Run: headless pygame with SDL's dummy video driver; simulated clock (each Clock.tick advances the game by its frame time, no real sleeping); random seed 0; keys injected as events and as key.get_pressed() state; no mouse input.
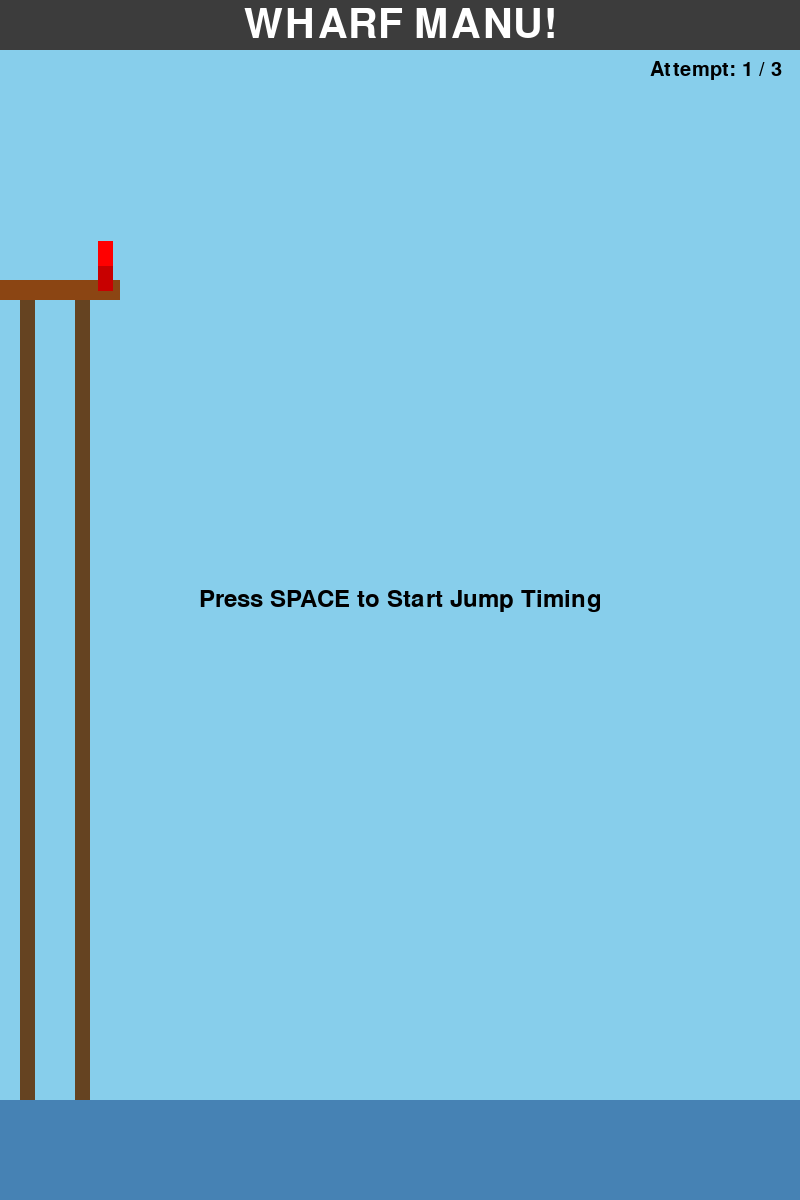
Frame 1 of 4 · flips 1–60 · no input
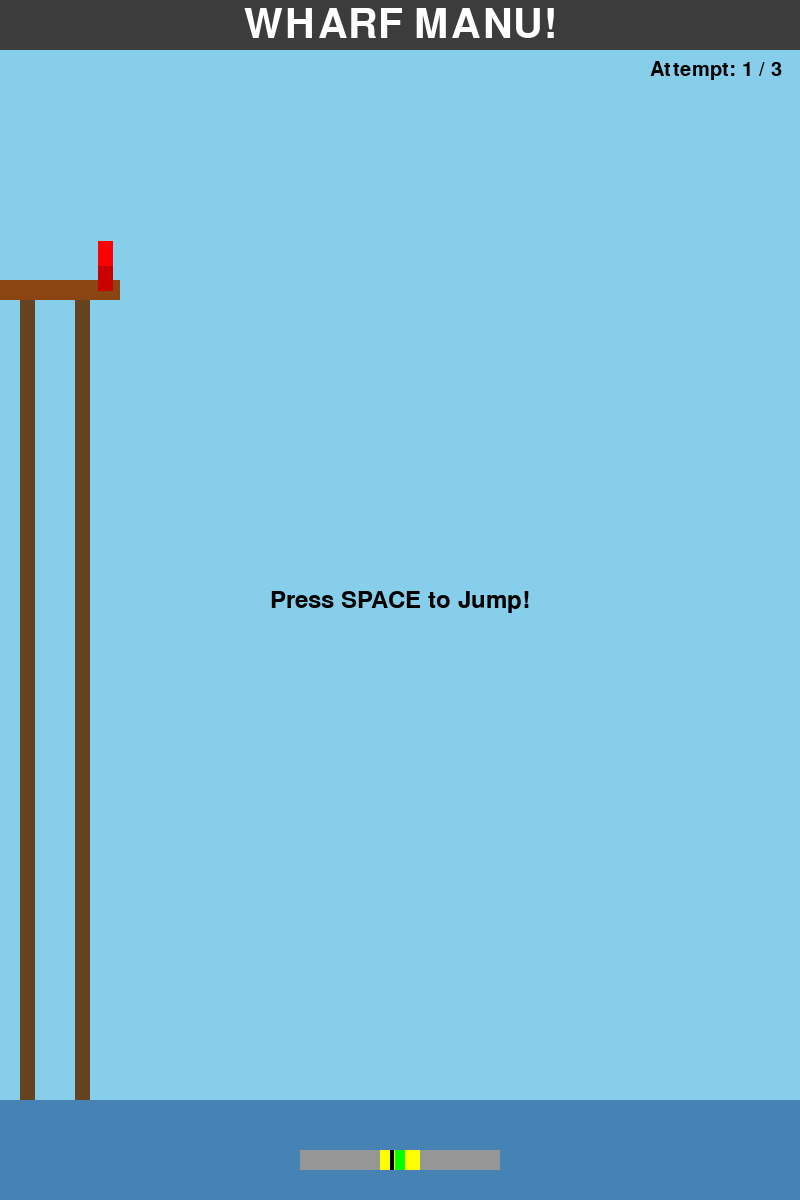
Frame 2 of 4 · flips 61–180 · tapped SPACE, RETURN · held RIGHT (→), D
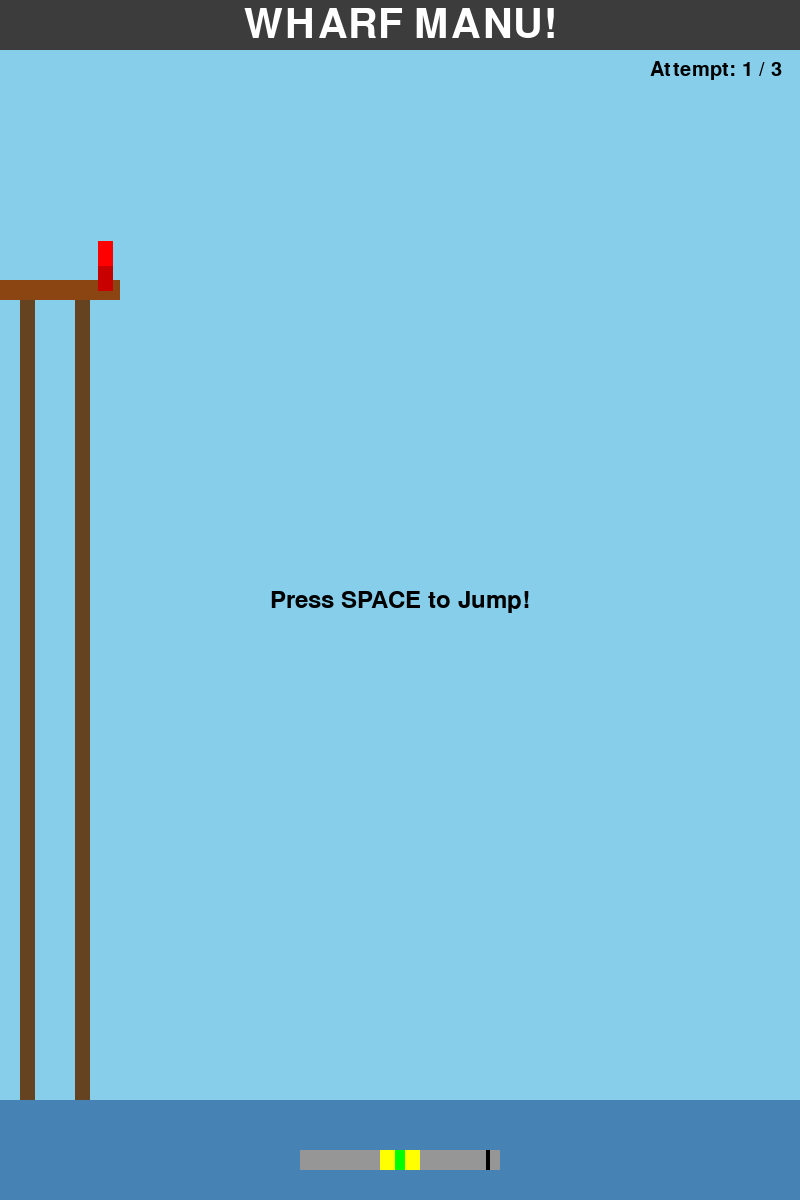
Frame 3 of 4 · flips 181–300 · held DOWN (↓), S
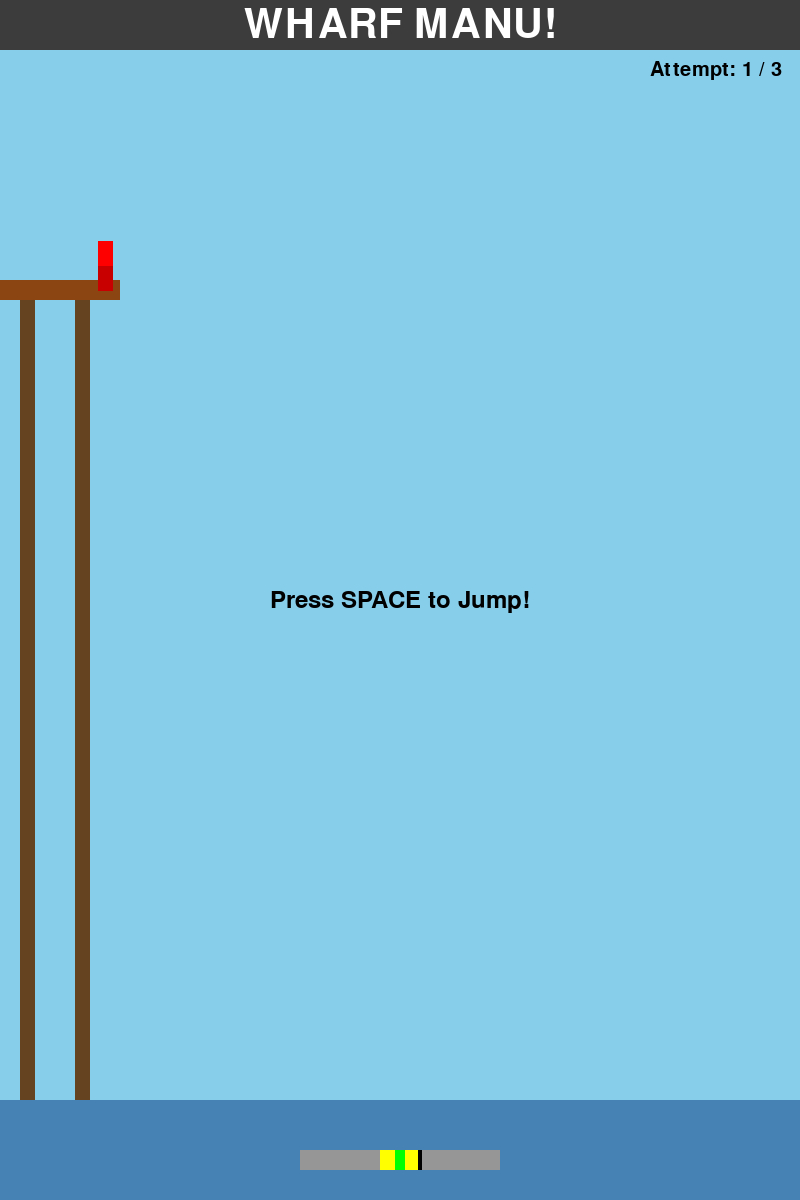
Frame 4 of 4 · flips 301–420 · held LEFT (←), A, UP (↑), W

The pygame program that drew these frames:

import pygame
import math
import sys
import random

# --- Constants ---
SCREEN_WIDTH = 800
SCREEN_HEIGHT = 1200 # Changed from 600 to 900
FPS = 60

# Colors
WHITE = (255, 255, 255)
BLACK = (0, 0, 0)
BLUE = (0, 0, 255)
STEEL_BLUE = (70, 130, 180) # Lighter water color
SKY_BLUE = (135, 206, 235)
BROWN = (139, 69, 19)
DARK_BROWN = (101, 67, 33)
RED = (255, 0, 0) # Torso color
DARK_RED = (200, 0, 0) # Legs color
GREEN = (0, 255, 0)
YELLOW = (255, 255, 0)
GRAY = (150, 150, 150)
SPLASH_COLOR = (240, 248, 255) # AliceBlue for splash
GOLD = (255, 215, 0)
BANNER_BG = (60, 60, 60)
BANNER_TEXT_COLOR = WHITE


# Physics
GRAVITY = 0.3
ROTATION_SPEED_INPUT = 5
ANGULAR_DAMPING = 0.98
GRAVITY_TORQUE_EFFECT = 0.05
MIN_JUMP_VELOCITY = -4
GOOD_JUMP_VELOCITY = -8
MAX_JUMP_VELOCITY = -14 # Max jump height
FORWARD_PUSH = 2 
PIKE_SPEED = 3
MAX_PIKE_ANGLE = 135
MIN_PIKE_ANGLE = 0

# Game Objects Properties
WHARF_TOP_Y = 300
WHARF_WIDTH = 120
WHARF_THICKNESS = 20
WHARF_POST_WIDTH = 15
WHARF_POST_SPACING = 40

WATER_LEVEL = SCREEN_HEIGHT - 100 # Adjusted from SCREEN_HEIGHT - 250

DIVER_WIDTH = 15
DIVER_HEIGHT = 50
TORSO_HEIGHT = DIVER_HEIGHT // 2
LEGS_HEIGHT = DIVER_HEIGHT - TORSO_HEIGHT
DIVER_START_X = WHARF_WIDTH - DIVER_WIDTH
DIVER_START_Y = WHARF_TOP_Y - WHARF_THICKNESS // 2 - DIVER_HEIGHT // 2

# Timing Bar Properties
TIMING_BAR_WIDTH = 200
TIMING_BAR_HEIGHT = 20
TIMING_BAR_X = (SCREEN_WIDTH - TIMING_BAR_WIDTH) // 2
TIMING_BAR_Y = SCREEN_HEIGHT - 50
TIMING_BAR_SPEED = 3
TIMING_TARGET_ZONE_WIDTH = 40
TIMING_PERFECT_ZONE_WIDTH = 10

# Scoring
NUM_JUDGES = 5
ENTRY_WIDTH_PENALTY_FACTOR = 2.0
MAX_HIGH_SCORES = 3

# Splash Animation
MAX_SPLASH_PARTICLES_BASE = 50
PARTICLE_LIFETIME = 30
PARTICLE_GRAVITY = 0.2
PARTICLE_MAX_SPEED = 4

# Game States
ON_PLATFORM = 0
PRE_JUMP = 1
DIVING = 2
IN_WATER = 3
GAME_OVER = 4
COMPETITION_OVER = 5

# Delays
RESTART_DELAY = 1500 # Milliseconds (1.5 seconds) on final screen
# *** NEW: Delay for showing final dive score ***
SCORE_DISPLAY_DELAY = 2000 # Milliseconds (2 seconds)

# --- Game Setup ---
pygame.init()
screen = pygame.display.set_mode((SCREEN_WIDTH, SCREEN_HEIGHT))
pygame.display.set_caption("WHARF MANU!")
clock = pygame.time.Clock()
# Fonts
font = pygame.font.Font(None, 36)
small_font = pygame.font.Font(None, 24)
score_font = pygame.font.Font(None, 30)
title_font = pygame.font.Font(None, 48)
banner_font = pygame.font.Font(None, 60)


# --- Game Variables ---
game_state = ON_PLATFORM
diver_x = DIVER_START_X; diver_y = DIVER_START_Y
diver_vx = 0; diver_vy = 0
diver_angle = 0; diver_angular_velocity = 0
pike_angle = 0
total_rotation = 0; somersaults = 0
entry_angle = 0; entry_width = 0
timing_bar_value = 0; timing_bar_direction = 1
current_attempt = 1
attempt_scores = []; judge_scores_display = []; total_score = 0
splash_particles = []
high_scores = []
# Timers for delays
competition_over_entry_time = 0
game_over_entry_time = 0 # *** NEW: Timer for score display delay ***

# --- Helper Functions ---

def draw_text(text, font_to_use, color, surface, x, y, center=False):
    textobj = font_to_use.render(text, True, color)
    textrect = textobj.get_rect();
    if center: textrect.center = (x, y)
    else: textrect.topleft = (x, y)
    surface.blit(textobj, textrect)

def reset_dive():
    global game_state, diver_x, diver_y, diver_vx, diver_vy, diver_angle, pike_angle
    global total_rotation, somersaults, entry_angle, entry_width, timing_bar_value
    global timing_bar_direction, diver_angular_velocity, judge_scores_display, splash_particles
    # Reset dive variables, keep attempt number and scores
    game_state = ON_PLATFORM; diver_x = DIVER_START_X; diver_y = DIVER_START_Y
    diver_vx = 0; diver_vy = 0; diver_angle = 0; diver_angular_velocity = 0; pike_angle = 0
    total_rotation = 0; somersaults = 0; entry_angle = 0; entry_width = 0
    judge_scores_display = []; timing_bar_value = 0; timing_bar_direction = 1
    splash_particles = []

def start_new_competition():
    global current_attempt, attempt_scores, total_score
    current_attempt = 1; attempt_scores = []; total_score = 0
    reset_dive()

def create_splash(x, y, intensity_factor):
    intensity_factor = max(0, min(1, intensity_factor))
    num_particles = int(MAX_SPLASH_PARTICLES_BASE * intensity_factor)
    for _ in range(num_particles):
        angle = random.uniform(math.pi * 1.1, math.pi * 1.9);
        speed = random.uniform(1, PARTICLE_MAX_SPEED * (intensity_factor * 0.8 + 0.2))
        vx = math.cos(angle) * speed; vy = math.sin(angle) * speed
        lifetime = PARTICLE_LIFETIME + random.randint(-5, 5)
        splash_particles.append([x + random.uniform(-5, 5), y, vx, vy, lifetime])

# --- Game Loop ---
running = True
start_new_competition()

while running:
    dt = clock.tick(FPS) / 1000.0
    current_time = pygame.time.get_ticks() # Get current time for delay checks

    # Event Handling
    keys = pygame.key.get_pressed()
    for event in pygame.event.get():
        if event.type == pygame.QUIT: running = False
        if event.type == pygame.KEYDOWN:
            if event.key == pygame.K_SPACE:
                if game_state == ON_PLATFORM: game_state = PRE_JUMP; timing_bar_value = 0; timing_bar_direction = 1
                elif game_state == PRE_JUMP:
                    target_center = 50; perfect_zone_half = TIMING_PERFECT_ZONE_WIDTH / 2 / (TIMING_BAR_WIDTH / 100); target_zone_half = TIMING_TARGET_ZONE_WIDTH / 2 / (TIMING_BAR_WIDTH / 100)
                    jump_power = MIN_JUMP_VELOCITY
                    if abs(timing_bar_value - target_center) <= perfect_zone_half: jump_power = MAX_JUMP_VELOCITY
                    elif abs(timing_bar_value - target_center) <= target_zone_half: jump_power = GOOD_JUMP_VELOCITY
                    game_state = DIVING; diver_vy = jump_power; diver_vx = FORWARD_PUSH; diver_angular_velocity = 0
                elif game_state == GAME_OVER:
                    # Allow reset only if it's NOT the final dive waiting for auto-transition
                    if current_attempt <= 3:
                        reset_dive()
                elif game_state == COMPETITION_OVER:
                    # Check for restart delay before allowing restart
                    if current_time - competition_over_entry_time > RESTART_DELAY:
                        start_new_competition()

    # --- State Updates & Transitions ---

    # Input & Physics Update (DIVING state)
    if game_state == DIVING:
        # Somersault Rotation
        target_angular_velocity_change = 0
        if keys[pygame.K_LEFT]: target_angular_velocity_change = -ROTATION_SPEED_INPUT
        if keys[pygame.K_RIGHT]: target_angular_velocity_change = ROTATION_SPEED_INPUT
        if target_angular_velocity_change != 0: diver_angular_velocity = target_angular_velocity_change
        else: angle_rad = math.radians(diver_angle); gravity_torque = -GRAVITY_TORQUE_EFFECT * math.cos(angle_rad); diver_angular_velocity *= ANGULAR_DAMPING; diver_angular_velocity += gravity_torque
        diver_angle = (diver_angle + diver_angular_velocity) % 360
        total_rotation += diver_angular_velocity; somersaults = int(abs(total_rotation) // 360)
        # Pike/Tuck Control
        if keys[pygame.K_UP]: pike_angle += PIKE_SPEED
        if keys[pygame.K_DOWN]: pike_angle -= PIKE_SPEED
        pike_angle = max(MIN_PIKE_ANGLE, min(MAX_PIKE_ANGLE, pike_angle))
        # Positional Physics
        diver_vy += GRAVITY; diver_x += diver_vx; diver_y += diver_vy
        # Water Entry Check
        angle_rad = math.radians(diver_angle); half_h = DIVER_HEIGHT / 2; half_w = DIVER_WIDTH / 2
        lowest_point_y = diver_y + abs(half_h * math.cos(angle_rad)) + abs(half_w * math.sin(angle_rad))
        if lowest_point_y >= WATER_LEVEL:
            # --- Enter Water ---
            game_state = IN_WATER # Brief state for calcs
            entry_angle = diver_angle
            # Calculate entry width
            head_offset_x = -(TORSO_HEIGHT) * math.sin(math.radians(diver_angle)); legs_angle = diver_angle - pike_angle; feet_offset_x = (LEGS_HEIGHT) * math.sin(math.radians(legs_angle))
            head_x = diver_x + head_offset_x; feet_x = diver_x + feet_offset_x; entry_width = abs(head_x - feet_x)
            # Create Splash
            splash_intensity = max(0, min(1, (entry_width / DIVER_HEIGHT))); create_splash(diver_x, WATER_LEVEL, splash_intensity)
            # Scoring Calculation (Splash Only)
            judge_scores = []; base_entry_score = max(0, 10 - (entry_width / DIVER_HEIGHT) * 10 * ENTRY_WIDTH_PENALTY_FACTOR)
            for _ in range(NUM_JUDGES): random_factor = random.uniform(-0.5, 0.5); judge_score = max(0, min(10, base_entry_score + random_factor)); judge_scores.append(round(judge_score, 1))
            judge_scores.sort(); judge_scores_display = judge_scores[:]; valid_scores = judge_scores[1:-1] if len(judge_scores) > 2 else judge_scores
            summed_judge_score = sum(valid_scores)
            final_dive_score = round(summed_judge_score, 2)
            attempt_scores.append(final_dive_score); total_score = sum(attempt_scores)

            # --- Transition to GAME_OVER (Always) ---
            game_state = GAME_OVER
            game_over_entry_time = current_time # Record entry time for potential delay
            current_attempt += 1 # Increment attempt number *before* checking if competition is over

    # Timing Bar Logic
    elif game_state == PRE_JUMP:
        timing_bar_value += timing_bar_direction * TIMING_BAR_SPEED
        if timing_bar_value >= 100: timing_bar_value = 100; timing_bar_direction = -1
        elif timing_bar_value <= 0: timing_bar_value = 0; timing_bar_direction = 1

    # *** NEW: Automatic transition after final dive's GAME_OVER display ***
    elif game_state == GAME_OVER:
        # Check if this was the final dive (attempt number is now > 3)
        if current_attempt > 3:
            # Check if the display delay has passed
            if current_time - game_over_entry_time > SCORE_DISPLAY_DELAY:
                # Update high scores before transitioning
                high_scores.append(total_score)
                high_scores.sort(reverse=True)
                high_scores = high_scores[:MAX_HIGH_SCORES]
                # Transition to final competition screen
                game_state = COMPETITION_OVER
                competition_over_entry_time = current_time # Record entry time for restart delay

    # Update Splash Particles
    if splash_particles:
        for p in splash_particles[:]: p[0] += p[2]; p[1] += p[3]; p[3] += PARTICLE_GRAVITY; p[4] -= 1;
        if p[4] <= 0: splash_particles.remove(p)

    # --- Drawing ---
    screen.fill(SKY_BLUE)

    # Draw Banner
    banner_height = 50
    pygame.draw.rect(screen, BANNER_BG, (0, 0, SCREEN_WIDTH, banner_height))
    draw_text("WHARF MANU!", banner_font, BANNER_TEXT_COLOR, screen, SCREEN_WIDTH // 2, banner_height // 2, center=True)

    # Wharf & Water
    pygame.draw.rect(screen, BROWN, (0, WHARF_TOP_Y - WHARF_THICKNESS, WHARF_WIDTH, WHARF_THICKNESS)); num_posts = int(WHARF_WIDTH // (WHARF_POST_WIDTH + WHARF_POST_SPACING));
    for i in range(num_posts): post_x = WHARF_POST_SPACING // 2 + i * (WHARF_POST_WIDTH + WHARF_POST_SPACING); pygame.draw.rect(screen, DARK_BROWN, (post_x, WHARF_TOP_Y, WHARF_POST_WIDTH, SCREEN_HEIGHT - WHARF_TOP_Y))
    pygame.draw.rect(screen, STEEL_BLUE, (0, WATER_LEVEL, SCREEN_WIDTH, SCREEN_HEIGHT - WATER_LEVEL))

    # Diver Drawing
    if game_state not in [IN_WATER, GAME_OVER, COMPETITION_OVER]: # Don't draw diver once submerged or on score screens
        hip_x, hip_y = int(diver_x), int(diver_y)
        # Draw Torso
        torso_surf = pygame.Surface((DIVER_WIDTH, TORSO_HEIGHT), pygame.SRCALPHA); torso_surf.fill((0,0,0,0)); pygame.draw.rect(torso_surf, RED, (0, 0, DIVER_WIDTH, TORSO_HEIGHT))
        rotated_torso = pygame.transform.rotate(torso_surf, -diver_angle); torso_rect = rotated_torso.get_rect(center=(hip_x, hip_y))
        pivot_offset_x_torso = (TORSO_HEIGHT / 2) * math.sin(math.radians(diver_angle)); pivot_offset_y_torso = (TORSO_HEIGHT / 2) * math.cos(math.radians(diver_angle))
        torso_rect.center = (hip_x + pivot_offset_x_torso, hip_y - pivot_offset_y_torso); screen.blit(rotated_torso, torso_rect)
        # Draw Legs
        legs_surf = pygame.Surface((DIVER_WIDTH, LEGS_HEIGHT), pygame.SRCALPHA); legs_surf.fill((0,0,0,0)); pygame.draw.rect(legs_surf, DARK_RED, (0, 0, DIVER_WIDTH, LEGS_HEIGHT))
        legs_display_angle = diver_angle - pike_angle; rotated_legs = pygame.transform.rotate(legs_surf, -legs_display_angle); legs_rect = rotated_legs.get_rect(center=(hip_x, hip_y))
        pivot_offset_x_legs = (LEGS_HEIGHT / 2) * math.sin(math.radians(legs_display_angle)); pivot_offset_y_legs = (LEGS_HEIGHT / 2) * math.cos(math.radians(legs_display_angle))
        legs_rect.center = (hip_x - pivot_offset_x_legs, hip_y + pivot_offset_y_legs); screen.blit(rotated_legs, legs_rect)

    # Draw Splash Particles (Draw even on score screens for effect)
    if splash_particles:
        for p in splash_particles: pygame.draw.circle(screen, SPLASH_COLOR, (int(p[0]), int(p[1])), 2)

    # UI / Text & Timing Bar
    ui_y_offset = banner_height + 10
    # Display attempt number (adjusting for 1-based index vs state)
    display_attempt = current_attempt if game_state < GAME_OVER else current_attempt - 1
    if game_state != COMPETITION_OVER and display_attempt <= 3 :
        draw_text(f"Attempt: {display_attempt} / 3", score_font, BLACK, screen, SCREEN_WIDTH - 150, ui_y_offset); ui_y_offset += 30
    # Display scores for current competition
    if len(attempt_scores) > 0 and game_state != ON_PLATFORM:
        prev_score_text = "Scores: " + ", ".join([f"{s:.2f}" for s in attempt_scores])
        draw_text(prev_score_text, small_font, BLACK, screen, SCREEN_WIDTH - 250, ui_y_offset, center=False); ui_y_offset += 25

    if game_state == ON_PLATFORM: draw_text("Press SPACE to Start Jump Timing", font, BLACK, screen, SCREEN_WIDTH // 2, SCREEN_HEIGHT // 2, center=True)
    elif game_state == PRE_JUMP:
        draw_text("Press SPACE to Jump!", font, BLACK, screen, SCREEN_WIDTH // 2, SCREEN_HEIGHT // 2, center=True); pygame.draw.rect(screen, GRAY, (TIMING_BAR_X, TIMING_BAR_Y, TIMING_BAR_WIDTH, TIMING_BAR_HEIGHT))
        target_zone_rect = pygame.Rect(0, 0, TIMING_TARGET_ZONE_WIDTH, TIMING_BAR_HEIGHT); target_zone_rect.center = (TIMING_BAR_X + TIMING_BAR_WIDTH // 2, TIMING_BAR_Y + TIMING_BAR_HEIGHT // 2); pygame.draw.rect(screen, YELLOW, target_zone_rect)
        perfect_zone_rect = pygame.Rect(0, 0, TIMING_PERFECT_ZONE_WIDTH, TIMING_BAR_HEIGHT); perfect_zone_rect.center = (TIMING_BAR_X + TIMING_BAR_WIDTH // 2, TIMING_BAR_Y + TIMING_BAR_HEIGHT // 2); pygame.draw.rect(screen, GREEN, perfect_zone_rect)
        indicator_x = TIMING_BAR_X + int(timing_bar_value * TIMING_BAR_WIDTH / 100); pygame.draw.rect(screen, BLACK, (indicator_x - 2, TIMING_BAR_Y, 4, TIMING_BAR_HEIGHT))
    elif game_state == DIVING: draw_text(f"Somersaults: {somersaults}", font, BLACK, screen, 10, banner_height + 10); draw_text("Arrows: Left/Right=Rotate, Up/Down=Pike/Tuck", small_font, BLACK, screen, 10, banner_height + 50); draw_text(f"Pike: {int(pike_angle)}°", small_font, BLACK, screen, 10, banner_height + 80)
    elif game_state == GAME_OVER or game_state == COMPETITION_OVER:
        mid_x = SCREEN_WIDTH // 2; res_y = SCREEN_HEIGHT // 2 - 160

        # Display Dive Results (Common for both GAME_OVER and COMPETITION_OVER)
        dive_num_display = len(attempt_scores) # Dive number is the index + 1
        draw_text(f"Dive {dive_num_display} Results", font, BLACK, screen, mid_x, res_y, center=True); res_y += 40
        draw_text(f"Somersaults: {somersaults}", score_font, BLACK, screen, mid_x, res_y, center=True); res_y += 30
        entry_desc = ""; entry_score_base_display = max(0, 10 - (entry_width / DIVER_HEIGHT) * 10 * ENTRY_WIDTH_PENALTY_FACTOR)
        if entry_score_base_display > 9.0: entry_desc = "Perfect Entry!"
        elif entry_score_base_display > 7.0: entry_desc = "Good Entry"
        elif entry_score_base_display > 4.0: entry_desc = "Okay Entry"
        else: entry_desc = "Big Splash!"
        draw_text(f"Entry: {entry_desc} (Width: {entry_width:.1f})", score_font, BLACK, screen, mid_x, res_y, center=True); res_y += 40
        judge_text = "Judges: ";
        if judge_scores_display: judge_text += " ".join([f"{s:.1f}" for s in judge_scores_display]) + f" (Dropped: {judge_scores_display[0]:.1f}, {judge_scores_display[-1]:.1f})"
        draw_text(judge_text, score_font, BLACK, screen, mid_x, res_y, center=True); res_y += 30
        last_dive_score = attempt_scores[-1] if attempt_scores else 0
        draw_text(f"Dive Score: {last_dive_score:.2f}", font, BLACK, screen, mid_x, res_y, center=True); res_y += 50

        # Display State-Specific Info
        if game_state == GAME_OVER:
             draw_text(f"Total Score: {total_score:.2f}", font, BLACK, screen, mid_x, res_y, center=True); res_y += 40
             # Show appropriate message based on whether it's the final dive waiting for delay
             if current_attempt > 3: # This means it was the 3rd dive, waiting for auto-transition
                  draw_text("...", font, BLACK, screen, mid_x, res_y, center=True) # Indicate waiting
             else: # It was dive 1 or 2
                  draw_text("Press SPACE for next dive", font, BLACK, screen, mid_x, res_y, center=True)
        elif game_state == COMPETITION_OVER:
             draw_text(f"Final Total Score: {total_score:.2f}", title_font, GOLD, screen, mid_x, res_y, center=True); res_y += 50
             # Display High Scores (Top 3)
             draw_text("High Scores:", font, BLACK, screen, mid_x, res_y, center=True); res_y += 35
             if high_scores:
                 num_scores_to_show = min(len(high_scores), MAX_HIGH_SCORES)
                 for i in range(num_scores_to_show):
                     score = high_scores[i]
                     rank_text = f"{i+1}. {score:.2f}"
                     # Check if the current total score is this high score entry
                     is_current_score = (i < len(high_scores) and high_scores[i] == total_score and total_score in attempt_scores) # More robust check maybe needed if scores can be identical
                     # A simpler check: just highlight if the score value matches the last total_score calculated
                     is_current_score_highlight = (score == total_score)

                     color = GOLD if is_current_score_highlight else BLACK
                     draw_text(rank_text, score_font, color, screen, mid_x, res_y, center=True)
                     res_y += 30
                 res_y += (MAX_HIGH_SCORES - num_scores_to_show) * 30 # Padding if less than 3 scores
             else:
                 draw_text("None yet!", score_font, GRAY, screen, mid_x, res_y, center=True); res_y += 30 * MAX_HIGH_SCORES
             res_y += 20
             # Display restart message, considering delay
             restart_message = "Press SPACE to Play Again"
             if current_time - competition_over_entry_time <= RESTART_DELAY:
                 restart_message = "..." # Indicate waiting for restart delay
             draw_text(restart_message, font, BLACK, screen, mid_x, res_y, center=True)

    # Update Display
    pygame.display.flip()

# Cleanup
pygame.quit()
sys.exit()
